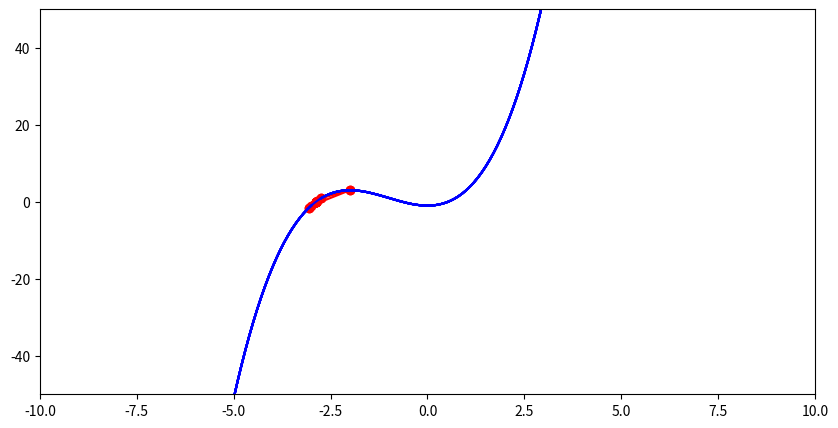

Write the Python code that produced this figure.
'''
This Script Calculates the root of a function using Secant method and provides a graphical representation
of what was happening during the calculation

Users Inputs:
you are to only alter these values
-> guess = your initial guess of the root (can be anything)
-> guess_xi_min1 = your initial guess 2 for secant line
-> iterations = no of calculation you want (more = more accurate = more computation time, and wiseVersa)
-> expression = your function(function to be written with x not substituting value of x with integer type
->xmin = where to start function from in x-axis
->xmax = where to start function from y-axis
->fine = smoothness of the function
->ymin,ymax = limit of y-axis on the graph
->speed_of_animation = how fast new plot appears in seconds

additional modifiactions:

>>plt.style.use(something) to change the style of plot

Created by Nodan Gichki
'''

from sympy import *
import numpy
import matplotlib.pyplot as plt

x = Symbol('x')
# user defined variables
guess = -2
guess_xi_min1 = -3
iterations = 11
expression = x**3+3*x**2-1#-x**3-cos(x)#x ** 3 - 0.165 * x ** 2 + 0.000399#cos(x)#  # x**2# #sin(x)
xmin = -10
xmax = 10
ymin = -50
ymax = 50
fine = 0.1
speed_of_animation = 0.1
# script variables
new_guess = 0
previous_value = []
x_values_per_itter = []
y_values_per_itter = []
errors = []
length = int((xmax - xmin) / fine)

for loops in range(0, iterations):

    # values of ploting the chart
    t = []  # range same as len of expression with substitution
    for i in numpy.arange(xmin, xmax, fine):
        t.append(i)
    function = [expression.subs(x, t[i]) for i in range(0, length)]  # substituting range of values
    #    derr = diff(expression,x)                                      #derivative of expression
    #   subs = [derr.subs(x,t[i]) for i in numpy.arange(0,length)]       #substituting range of values in derivative
    ## calculating next value of tanline
    f_of_x = expression.subs(x, guess)
    f_of_xmin1 = expression.subs(x, guess_xi_min1)
    tempval3 = guess - ((f_of_x * (guess - guess_xi_min1)) / (f_of_x - f_of_xmin1))
    new_guess = round(tempval3,9)

    x1 = guess
    y1 = expression.subs(x, guess)
    x2 = guess_xi_min1
    y2 = expression.subs(x, guess_xi_min1)

    x_of_1 = [x1, x2]
    y_of_1 = [y1, y2]

    x_values_per_itter.append(x_of_1)
    y_values_per_itter.append(y_of_1)

    guess_xi_min1 = guess
    err = abs(((new_guess - guess) / new_guess)) * 100
    guess = new_guess
    errors.append(err)

    previous_value.append(guess)

    #    derivative_of_derivatives.append(subs)
    # tanlines_of_tanline.append(tanline)
fig, axes = plt.subplots(nrows=1, ncols=1, figsize=(10, 5))
axes.set_ylim(ymin, ymax)
axes.set_xlim(xmin=xmin, xmax=xmax)

for i in range(iterations):
    print(f'Itteration NO.{i + 1} and root guessed is {round(previous_value[i],9)} err={errors[i]}%')
    axes.plot(t, function, color="blue")
    axes.plot(x_values_per_itter[i], y_values_per_itter[i], marker='o', color='red')
    plt.pause(speed_of_animation)

plt.show()
